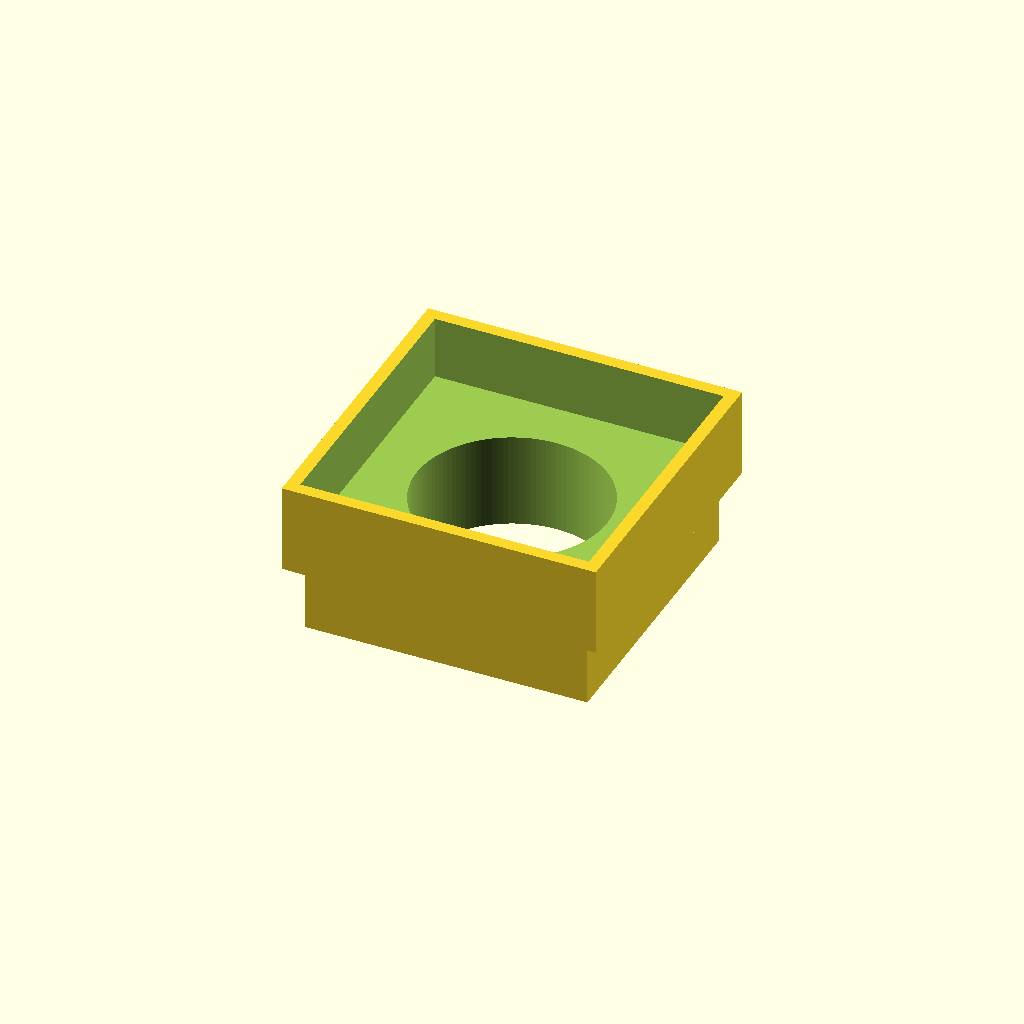
Cell 1 — every parameter at its default value.
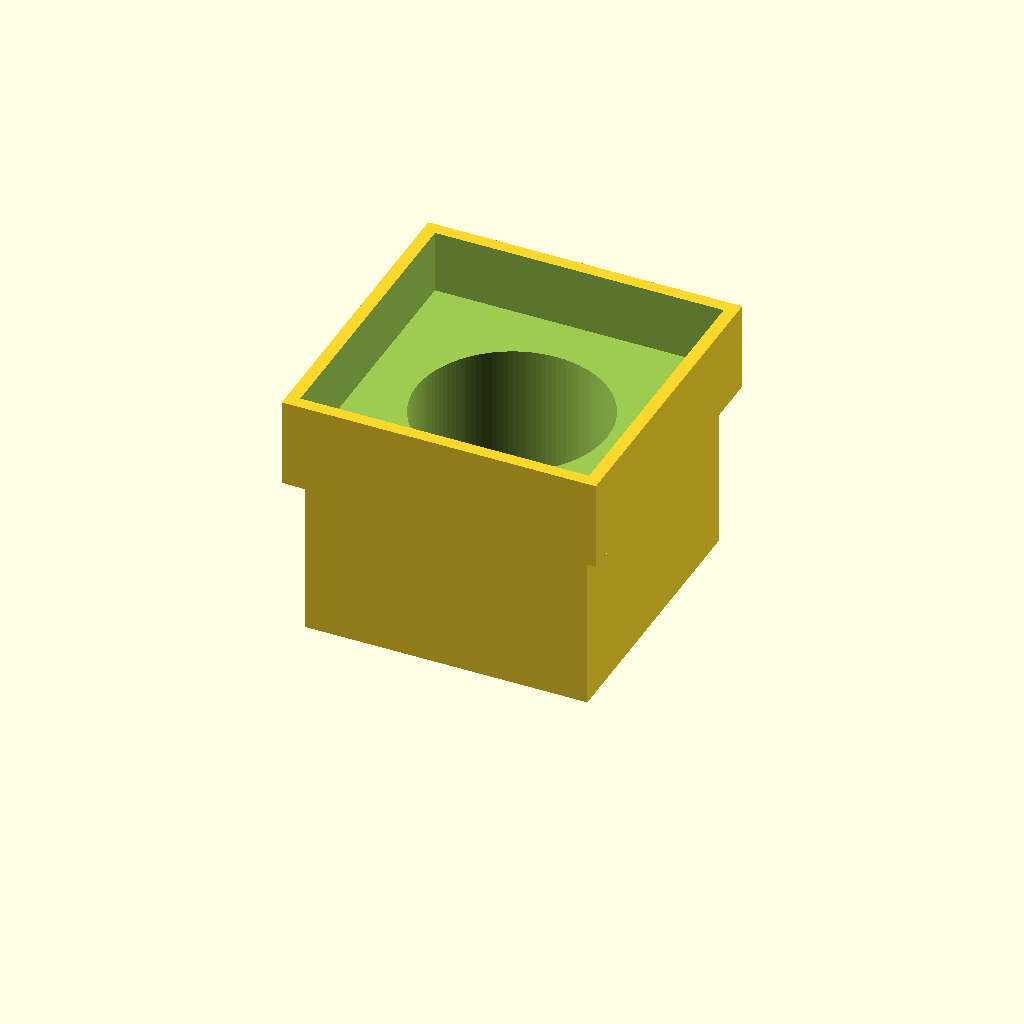
Cell 2: extension = 30 (everything else at default).
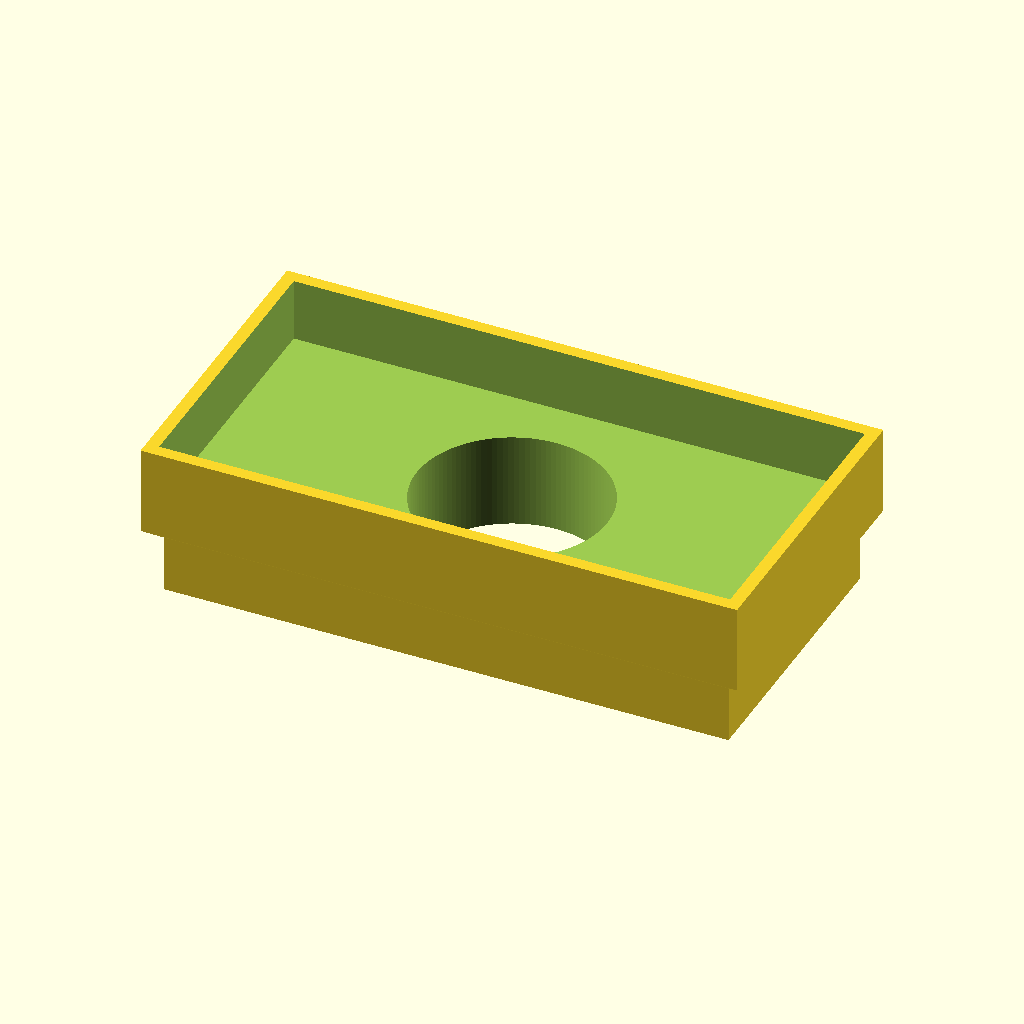
Cell 3 — fsize_x set to 89, the other parameters unchanged.
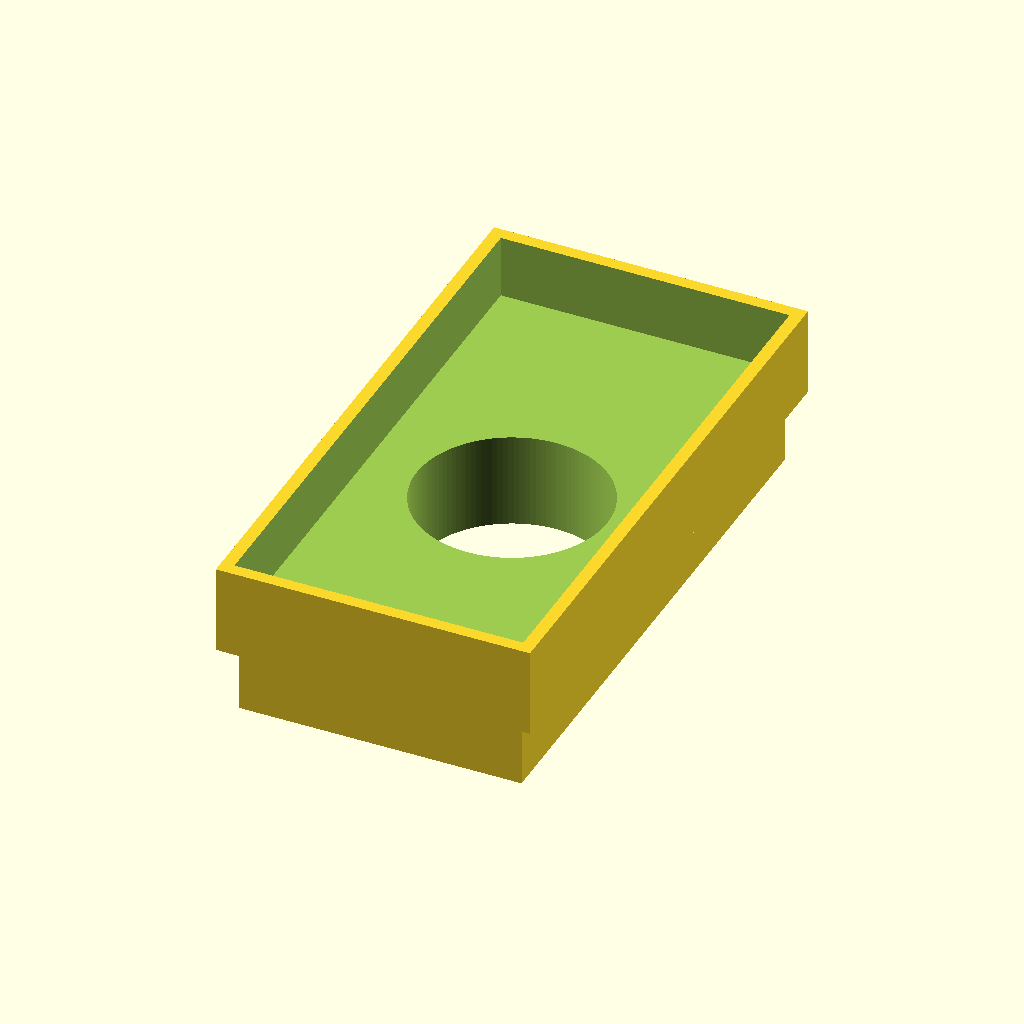
Cell 4 — fsize_y set to 89, the other parameters unchanged.
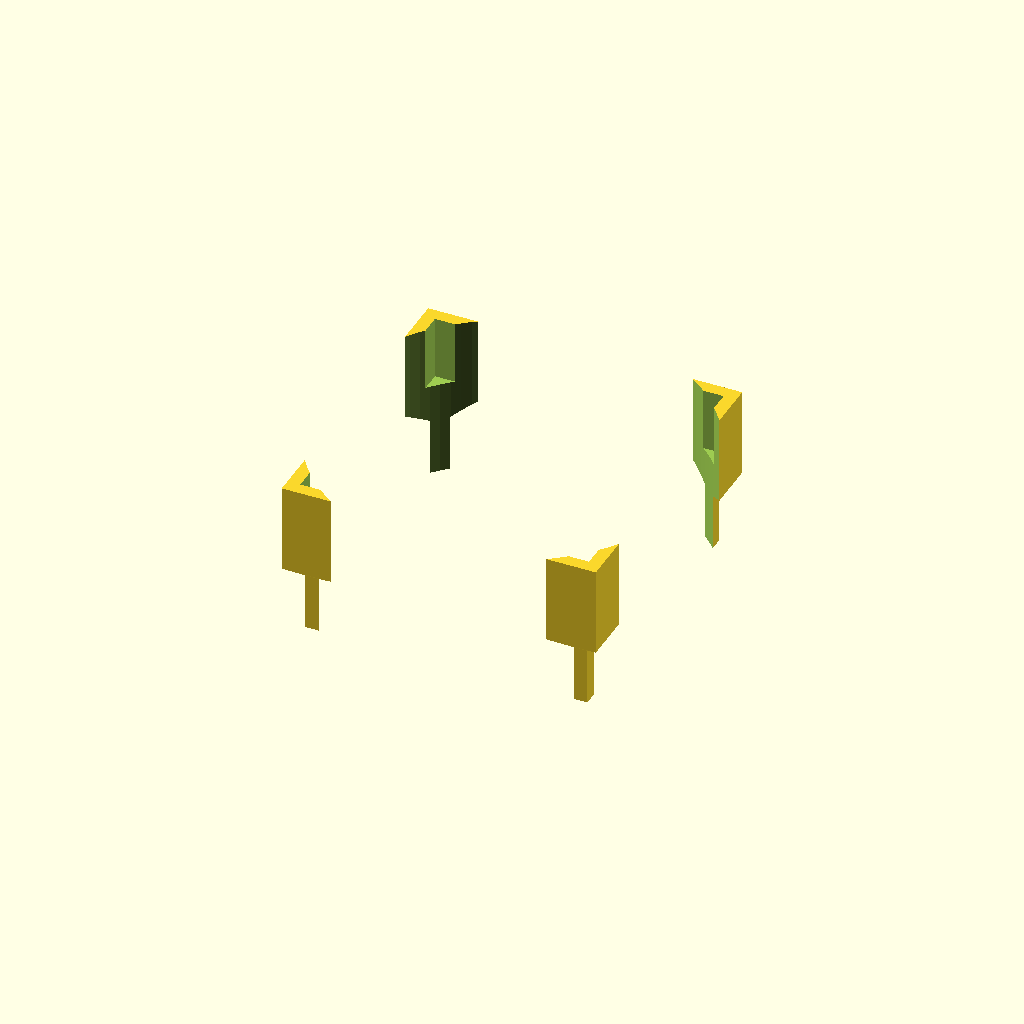
Cell 5: holedia = 60 (everything else at default).
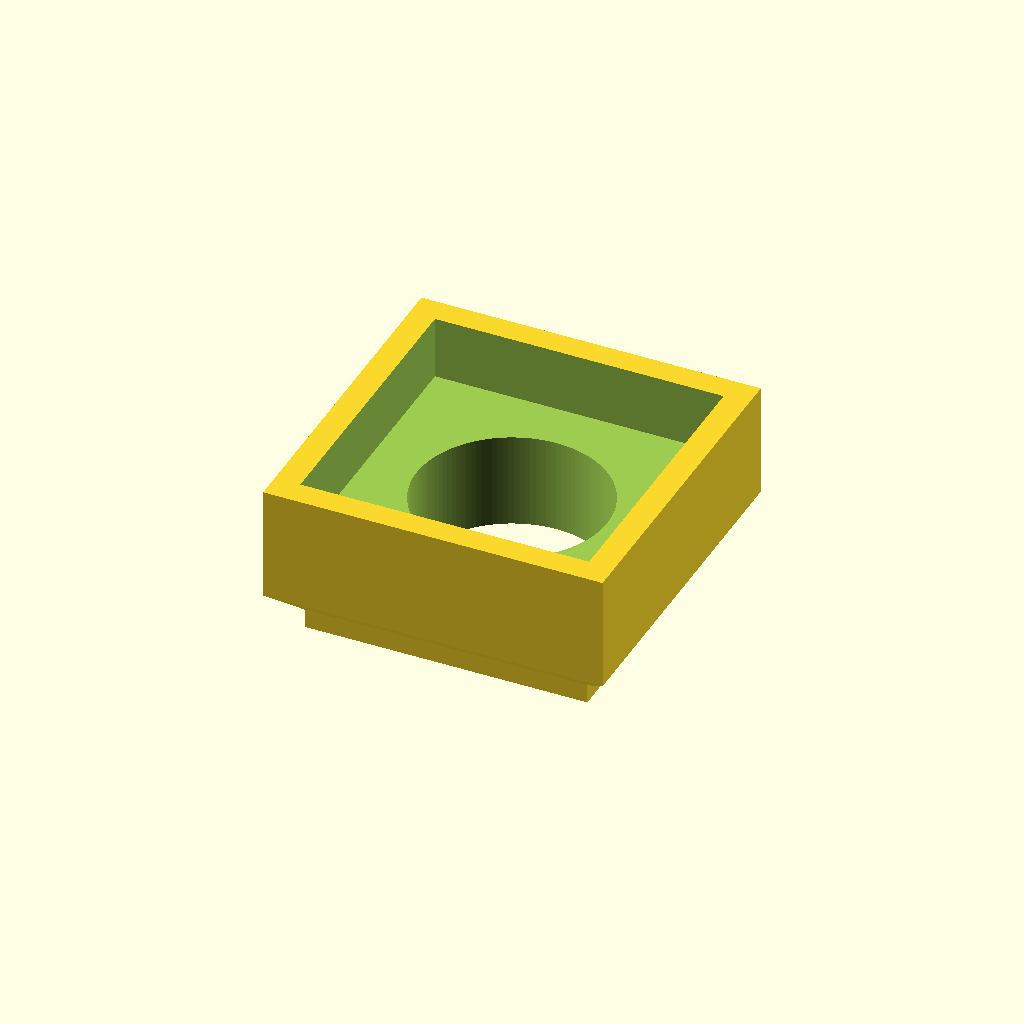
Cell 6 — wall set to 4, the other parameters unchanged.
One fixed orthographic camera (rotation 55°, 0°, 25°; colour scheme Cornfield) for every cell.
OpenSCAD source file inputs/thingiverse/files/thing-2237434/files/footext.scad:
//
//  parametric furniture foot extension
//  for leveling furniture on uneven floors
//  but also uneven furniture on even floors
//

extension = 15.0; // amount of extension needed

fsize_x = 44.5; // size of furniture foot
fsize_y = 44.5; // size of furniture foot
holedia = 30.0; // central hole, if desired, can be zero
wall = 2.0; // outer wall (fence) thickness
minwall = 0.0; // minimum outer wall total height (can be zero)
fence = 10.0; // minimum outer wall overlap of original foot 

tol = 0.5; // tolerance

d = 1*0.1;

difference () {
    union () { // add:
        translate([-fsize_x/2, -fsize_y/2, 0]) cube([fsize_x, fsize_y, extension]);
        hull () {
            translate([-fsize_x/2-tol-wall, -fsize_y/2-tol-wall, min(extension-2*wall,extension+fence-minwall)]) cube([fsize_x+2*tol+2*wall, fsize_y+2*tol+2*wall, max(2*wall+fence, minwall)]);
            translate([-fsize_x/2, -fsize_y/2, extension-2*wall-wall]) cube([fsize_x, fsize_y, wall]);
        }    
    }
    union () { //sub:
        // hole for furniture foot:
        translate([-fsize_x/2-tol, -fsize_y/2-tol, extension]) cube([fsize_x+2*tol, fsize_y+2*tol, max(minwall,fence)+d]);
        // any excess "below the surface":
        translate([-fsize_x/2-tol-wall-d, -fsize_y/2-tol-wall-d, -(wall+max(minwall,fence)+d)]) cube([fsize_x+2*tol+2*wall+2*d, fsize_y+2*tol+2*wall+2*d, wall+max(minwall,fence)+d]);
        // central hole:
        translate([0, 0, -(wall+max(minwall,fence)+d)]) cylinder(d=holedia, h=d+wall+max(minwall,fence)+extension+max(minwall,fence)+d, $fn=120);
    }
}
Customizer parameters (derived from the source; name, type, default, range or options):
extension: number, default 15
fsize_x: number, default 44.5
fsize_y: number, default 44.5
holedia: number, default 30
wall: number, default 2
minwall: number, default 0
fence: number, default 10
tol: number, default 0.5
